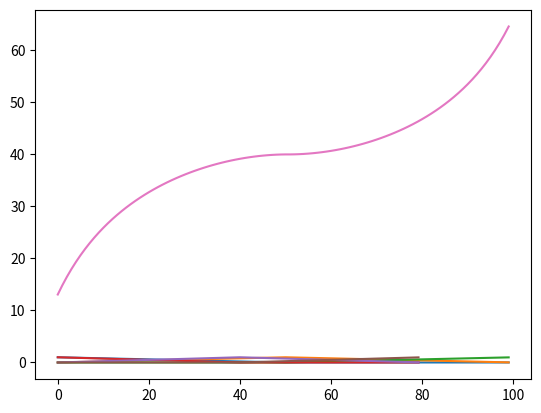

Write the Python code that produced this figure.
# [redacted]

import matplotlib.pyplot as plt
import numpy as np

class Term:
    def __init__(self, name, x0, w):
        self.name=name
        self.x0=x0
        self.w=w
        self.left=False
        self.right=False
    def F(self, x):
        if self.left and x<=self.x0: return 1
        if self.right and x>=self.x0: return 1
        if x<self.x0-self.w/2: return 0
        elif x<self.x0: return -(2*self.x0 / self.w - 1) + 2/self.w*x
        elif x<self.x0+self.w/2: return (2*self.x0 / self.w + 1) - 2/self.w*x
        else: return 0
    def calc(self, x):
        self.last_input=x
        self.activation=self.F(x)
        return self.activation
    def draw(self, plt, xmin, xmax):
        N = 100
        dx = (xmax - xmin) / N
        xx = [i * dx for i in range(N)]
        yy = [self.F(x) for x in xx]
        plt.plot(xx, yy)

class FuzzyVar:
    def __init__(self, xmin, xmax):

        self.terms = []
        self.xmin = xmin
        self.xmax = xmax

    def addTerm(self, name, x0, w):
        self.terms.append(Term(name, x0, w))

    def draw(self, plt):
        for t in self.terms:
            t.draw(plt, self.xmin, self.xmax)

    def calc(self, x):
        return [t.calc(x) for t in self.terms]

    def defuzzMamdani(self, x, rules, fvOut, split=100):
        # активация входных термов
        aa = [t.calc(x) for t in self.terms]
        # применение правил и определение выходных термов
        terms2 = [fvOut.terms[rules[i][1]] for i in range(len(rules))]
        # дефаззификация выходного нечеткого множества
        J, M = 0, 0
        step=(fvOut.xmax - fvOut.xmin)/split
        for x_ in np.arange(fvOut.xmin, fvOut.xmax, step):
            v = max([min(a, t.calc(x_)) for a, t in zip(aa, terms2)])
            J += v * x_
            M += v
        return J / M

if __name__ == "__main__":
    fvInp = FuzzyVar(0, 100)
    fvInp.addTerm("DSmall", 0, 100)
    fvInp.addTerm("DMid", 50, 100)
    fvInp.addTerm("DBig", 100, 100)
    fvInp.draw(plt)
    plt.show()
    fvOut = FuzzyVar(0, 80)
    fvOut.addTerm("VSmall", 0, 80)
    fvOut.addTerm("VMid", 40, 80)
    fvOut.addTerm("VBig", 80, 80)
    fvOut.draw(plt)
    plt.show()

    # цикл активации термов при линейном изменении входной координаты
    for x in range(100):
        aa = fvInp.calc(x)
    print(aa)

    # тестовая база правил, отображающая нечеткие значения сами в себя
    rules = [[0, 0], [1, 1], [2, 2]]  # при наблюдении нечеткого значения i выдать нечеткое значение j
    xx = np.arange(0, 100, 1)
    yy = [fvInp.defuzzMamdani(x, rules, fvOut) for x in xx]
    plt.plot(xx, yy)
    plt.show()